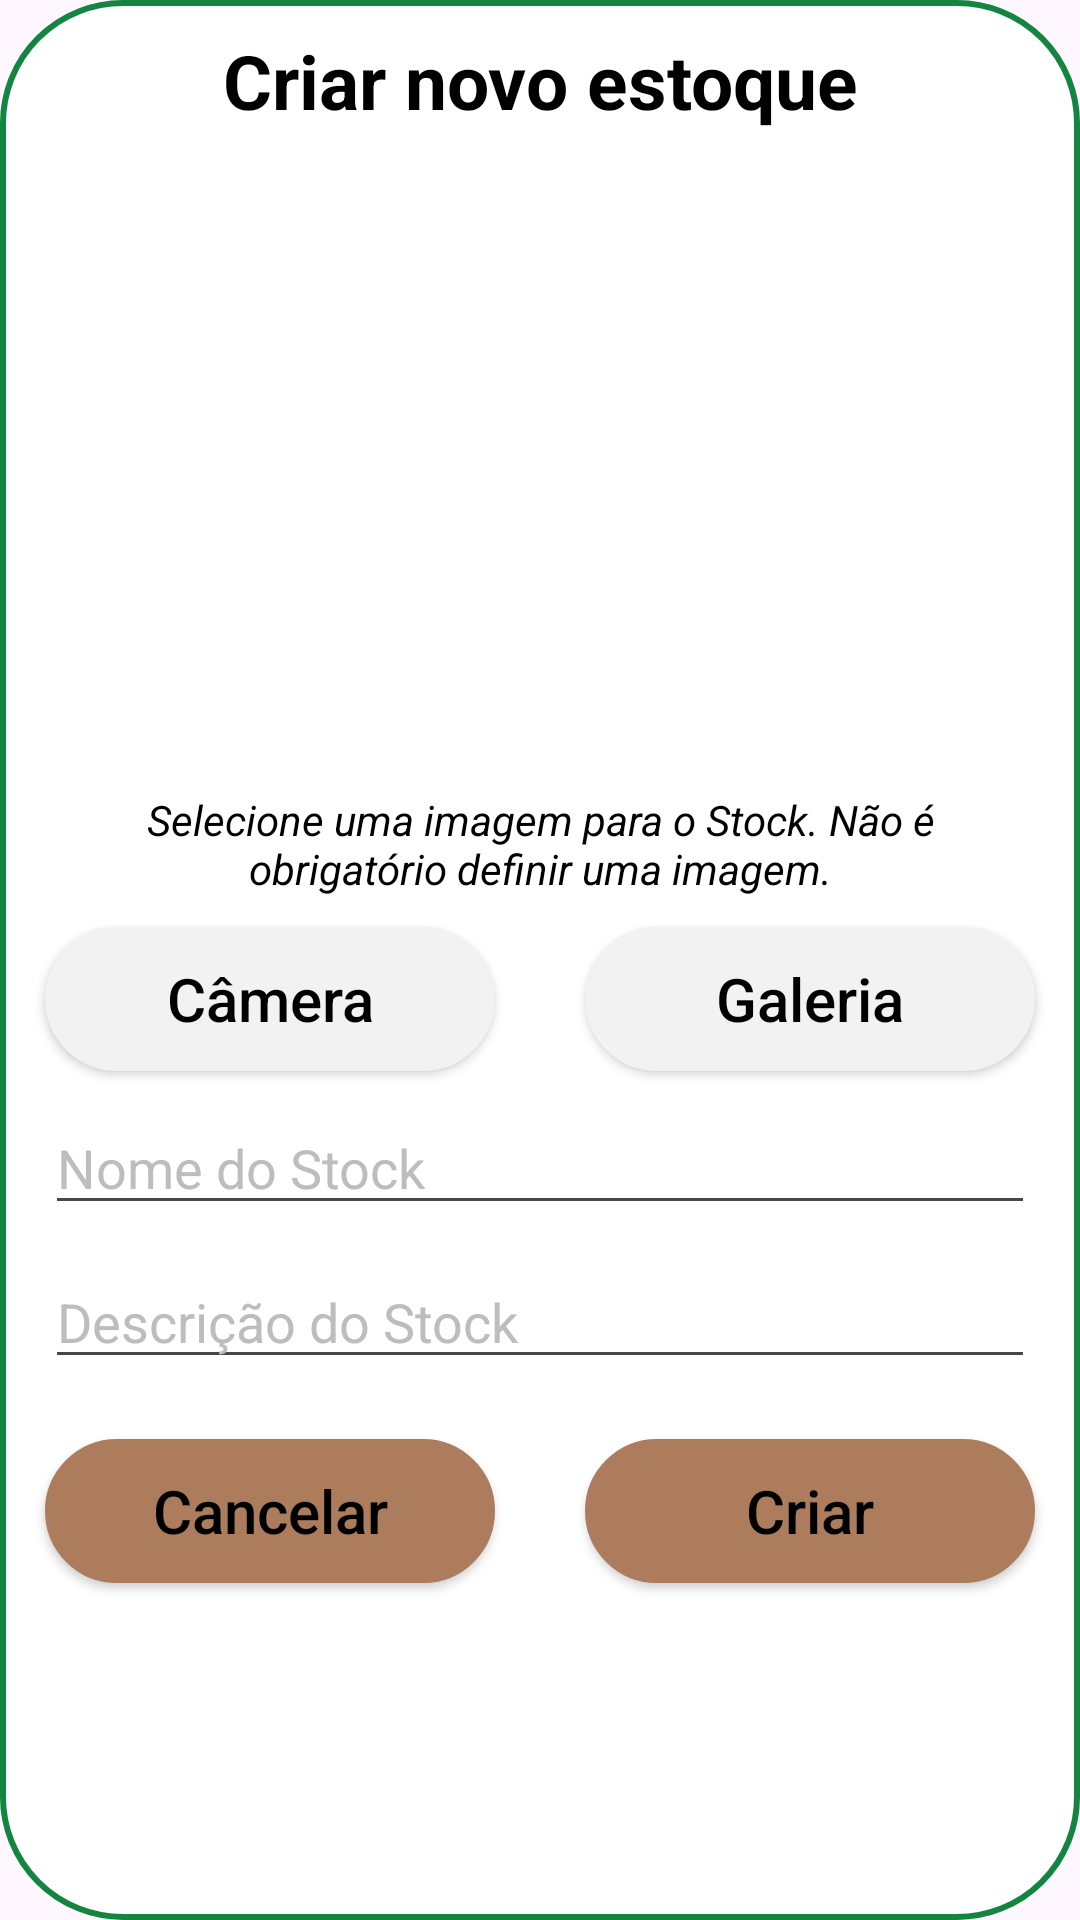

Layout XML and referenced resources for this Android screen:
<!-- AndroidManifest.xml: application theme Theme.Projeto3 -->
<!-- res/layout/layout_criar_estoque.xml -->
<?xml version="1.0" encoding="utf-8"?>
<androidx.constraintlayout.widget.ConstraintLayout xmlns:android="http://schemas.android.com/apk/res/android"
    xmlns:app="http://schemas.android.com/apk/res-auto"
    xmlns:tools="http://schemas.android.com/tools"
    android:layout_width="match_parent"
    android:layout_height="match_parent"
    android:background="@drawable/dialog_background_all_borders_rounded"
    android:orientation="vertical">

    <TextView
        android:id="@+id/tituloCriarEstoque"
        android:layout_width="wrap_content"
        android:layout_height="wrap_content"
        android:text="@string/tituloCriarNovoEstoque"
        android:textColor="@color/black"
        android:textSize="25sp"
        android:textStyle="bold"
        app:layout_constraintEnd_toEndOf="parent"
        app:layout_constraintStart_toStartOf="parent"
        app:layout_constraintTop_toTopOf="parent" />

    <com.google.android.material.imageview.ShapeableImageView
        android:id="@+id/imagemRegistrarProduto"
        android:layout_width="200dp"
        android:layout_height="200dp"
        android:layout_marginTop="10dp"
        app:layout_constraintEnd_toEndOf="parent"
        app:layout_constraintStart_toStartOf="parent"
        app:layout_constraintTop_toBottomOf="@+id/tituloCriarEstoque"
        app:srcCompat="@drawable/icon_image" />

    <EditText
        android:id="@+id/inserirNomeProduto"
        android:layout_width="330dp"
        android:layout_height="wrap_content"
        android:ems="10"
        android:hint="@string/hintNomeEstoque"
        android:textColor="@color/black"
        android:textColorHint="@color/gray3"
        android:inputType="text"
        android:layout_marginTop="10dp"
        app:layout_constraintEnd_toEndOf="parent"
        app:layout_constraintStart_toStartOf="parent"
        app:layout_constraintTop_toBottomOf="@+id/selecionarCameraProduto" />

    <EditText
        android:id="@+id/inserirDescricaoProduto"
        android:layout_width="330dp"
        android:layout_height="wrap_content"
        android:ems="10"
        android:inputType="text"
        android:layout_marginTop="10dp"
        android:hint="@string/hintDescricaoEstoque"
        android:textColor="@color/black"
        android:textColorHint="@color/gray3"
        app:layout_constraintEnd_toEndOf="parent"
        app:layout_constraintStart_toStartOf="parent"
        app:layout_constraintTop_toBottomOf="@+id/inserirNomeProduto" />

    <androidx.appcompat.widget.AppCompatButton
        android:id="@+id/cancelarRegistroProduto"
        android:layout_width="150dp"
        android:layout_height="wrap_content"
        android:layout_marginTop="20dp"
        android:background="@drawable/dialog_background_all_borders_rounded"
        android:backgroundTint="@color/goldenLogo2"
        android:text="@string/buttonCancelar"
        android:layout_marginBottom="10dp"
        android:textAllCaps="false"
        android:textColor="@color/black"
        android:textSize="20sp"
        app:layout_constraintStart_toStartOf="@+id/inserirDescricaoProduto"
        app:layout_constraintTop_toBottomOf="@+id/inserirDescricaoProduto" />

    <androidx.appcompat.widget.AppCompatButton
        android:id="@+id/registrarProduto"
        android:layout_width="150dp"
        android:layout_height="wrap_content"
        android:layout_marginTop="20dp"
        android:background="@drawable/dialog_background_all_borders_rounded"
        android:backgroundTint="@color/goldenLogo2"
        android:text="@string/buttonCriar"
        android:layout_marginBottom="10dp"
        android:textAllCaps="false"
        android:textColor="@color/black"
        android:textSize="20sp"
        app:layout_constraintEnd_toEndOf="@+id/inserirDescricaoProduto"
        app:layout_constraintTop_toBottomOf="@+id/inserirDescricaoProduto" />

    <TextView
        android:id="@+id/textoSelecionarImagemProduto"
        android:layout_width="0dp"
        android:layout_height="wrap_content"
        android:text="@string/textoSelecionarImagemEstoque"
        android:gravity="center"
        android:textStyle="italic"
        android:textColor="@color/black"
        android:layout_marginTop="10dp"
        android:layout_marginStart="30dp"
        android:layout_marginEnd="30dp"
        app:layout_constraintEnd_toEndOf="parent"
        app:layout_constraintStart_toStartOf="parent"
        app:layout_constraintTop_toBottomOf="@+id/imagemRegistrarProduto" />

    <androidx.appcompat.widget.AppCompatButton
        android:id="@+id/selecionarCameraProduto"
        android:layout_width="150dp"
        android:layout_height="wrap_content"
        android:layout_marginTop="10dp"
        android:background="@drawable/dialog_background_all_borders_rounded"
        android:backgroundTint="@color/gray"
        android:drawableStart="@drawable/icon_camera"
        android:drawablePadding="5dp"
        android:text="@string/selecionarCamera"
        android:textAllCaps="false"
        android:textColor="@color/black"
        android:textSize="20sp"
        app:layout_constraintStart_toStartOf="@+id/inserirNomeProduto"
        app:layout_constraintTop_toBottomOf="@+id/textoSelecionarImagemProduto" />

    <androidx.appcompat.widget.AppCompatButton
        android:id="@+id/selecionarGaleriaProduto"
        android:layout_width="150dp"
        android:layout_height="wrap_content"
        android:layout_marginTop="10dp"
        android:background="@drawable/dialog_background_all_borders_rounded"
        android:backgroundTint="@color/gray"
        android:drawableStart="@drawable/icon_image"
        android:drawablePadding="5dp"
        android:text="@string/selecionarGaleria"
        android:textAllCaps="false"
        android:textColor="@color/black"
        android:textSize="20sp"
        app:layout_constraintEnd_toEndOf="@+id/inserirNomeProduto"
        app:layout_constraintTop_toBottomOf="@+id/textoSelecionarImagemProduto" />

    <ProgressBar
        android:id="@+id/imagemCarregandoCriarEstoque"
        style="?android:attr/progressBarStyle"
        android:layout_width="150dp"
        android:layout_height="150dp"
        android:layout_marginTop="30dp"
        android:visibility="gone"
        app:layout_constraintEnd_toEndOf="parent"
        app:layout_constraintStart_toStartOf="parent"
        app:layout_constraintTop_toBottomOf="@+id/tituloCriarEstoque" />

</androidx.constraintlayout.widget.ConstraintLayout>
<!-- resources referenced by this layout -->
<resources>
  <color name="black">#FF000000</color>
  <color name="goldenLogo2">#ac7c5c</color>
  <color name="gray">#f2f2f2</color>
  <color name="gray3">#BDBDBD</color>
  <!-- drawable dialog_background_all_borders_rounded (drawable) -->
  <shape xmlns:android="http://schemas.android.com/apk/res/android">
      <solid android:color="@color/white" />
      <corners
          android:radius="40dp" />
      <padding
          android:left="10dp"
          android:right="10dp"
          android:top="10dp"
          android:bottom="10dp" />
      <stroke
          android:width="2dp"
          android:color="@color/green2"/>
  </shape>
  <string name="buttonCancelar">Cancelar</string>
  <string name="buttonCriar">Criar</string>
  <string name="hintDescricaoEstoque">Descrição do Stock</string>
  <string name="hintNomeEstoque">Nome do Stock</string>
  <string name="selecionarCamera">Câmera</string>
  <string name="selecionarGaleria">Galeria</string>
  <string name="textoSelecionarImagemEstoque">Selecione uma imagem para o Stock. Não é obrigatório definir uma imagem.</string>
  <string name="tituloCriarNovoEstoque">Criar novo estoque</string>
  <style name="Theme.Projeto3" parent="Base.Theme.Projeto3" />
  <color name="white">#FFFFFFFF</color>
  <color name="green2">#138541</color>
  <style name="Base.Theme.Projeto3" parent="Theme.Material3.DayNight.NoActionBar">
          
          
      </style>
</resources>
